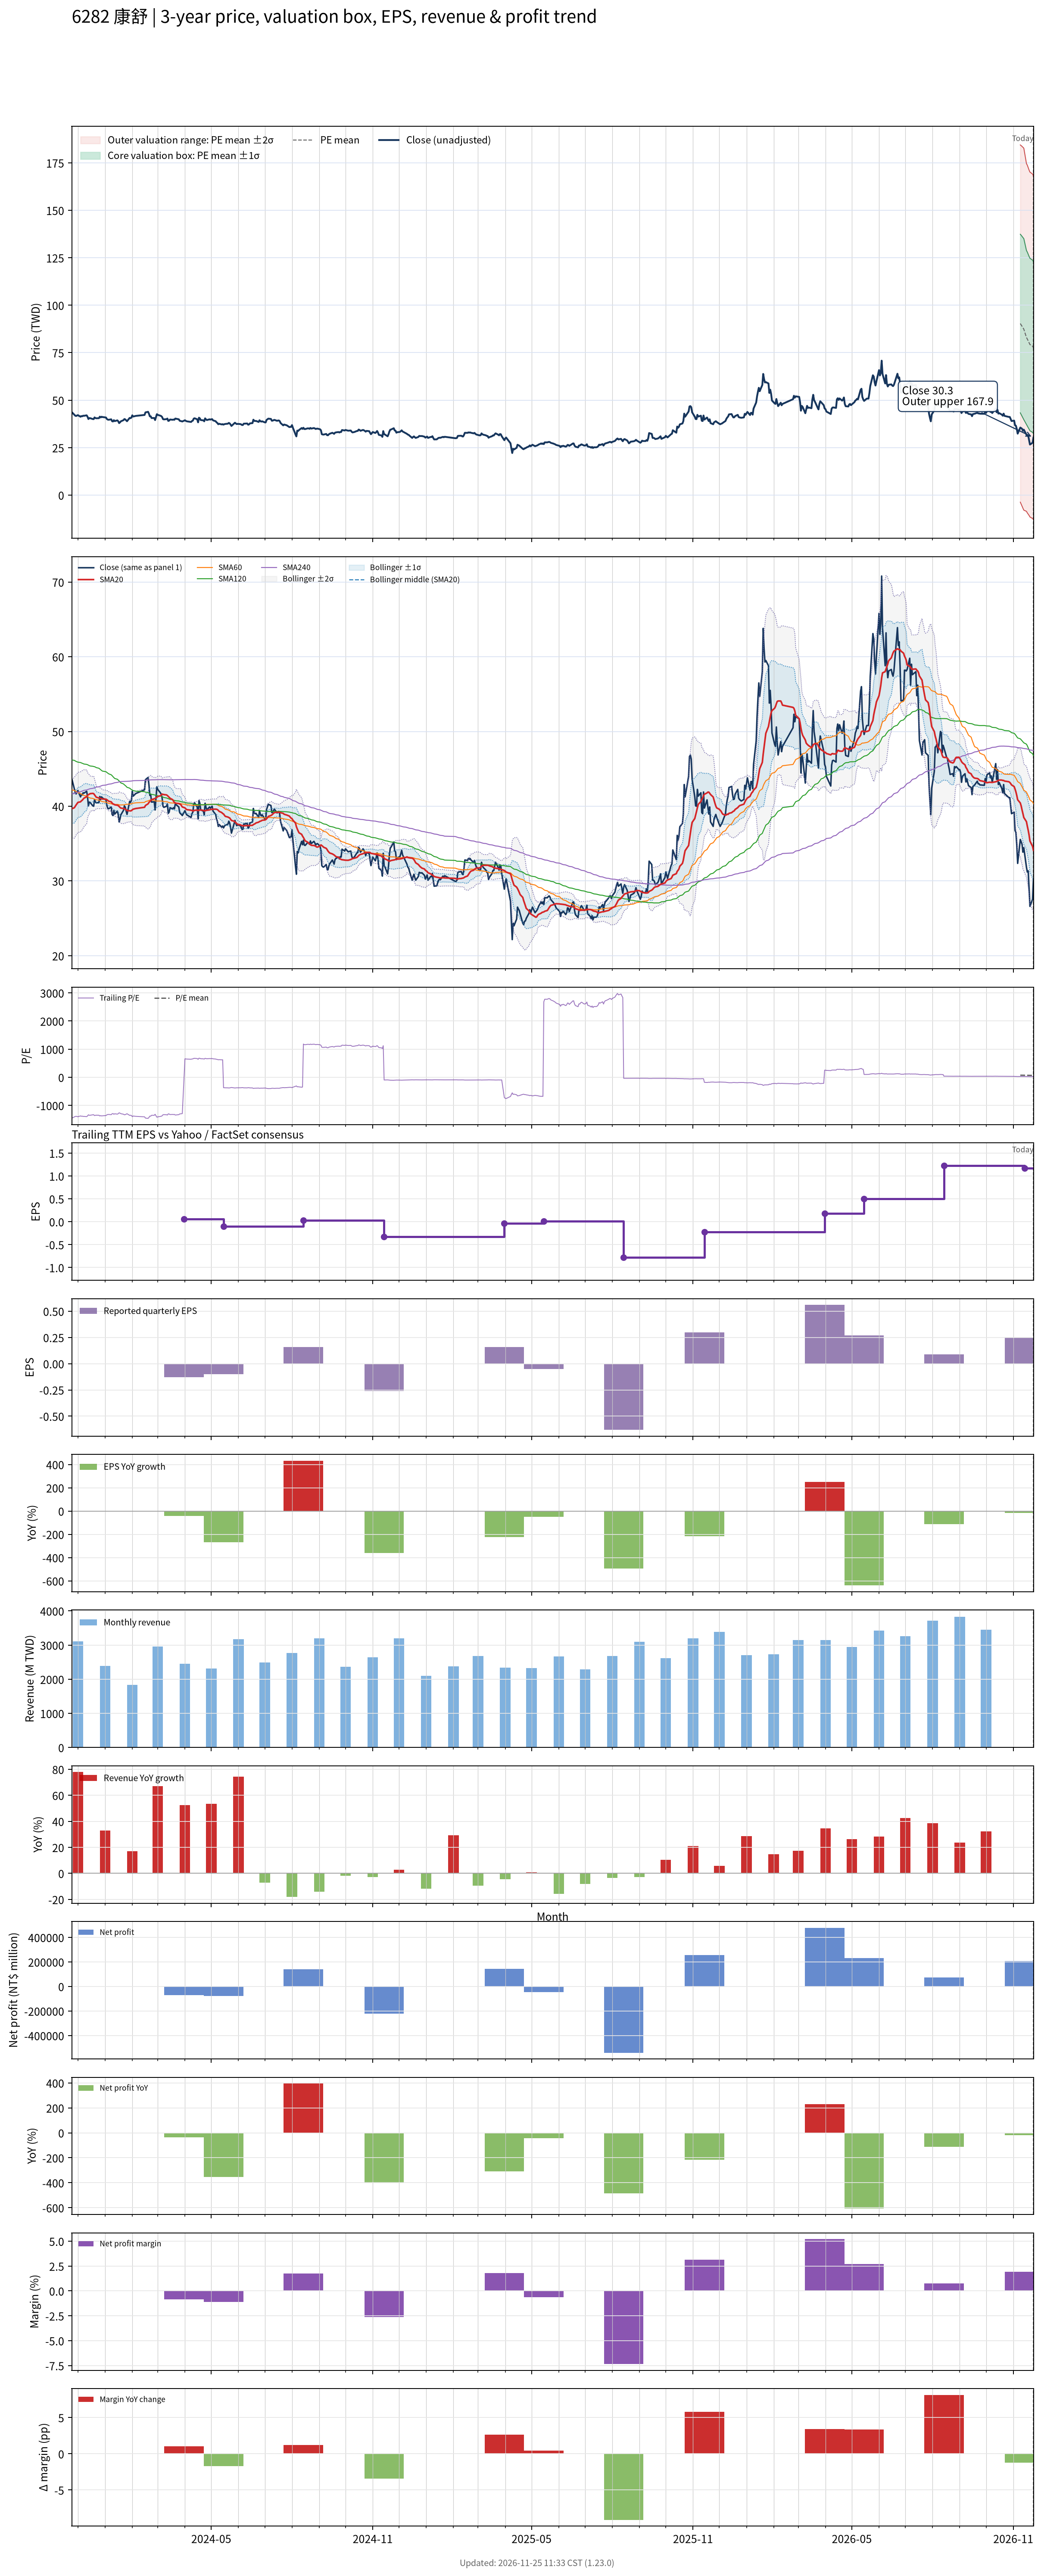

The table this chart was drawn from, first rows:
# chart-version: skill-stock-dynamic-val…
date, close, available_date, period_end, eps, ttm_eps, pe, pe_mean, pe_std, price_m2, price_m1, price_mean, price_p1, price_p2, forward_eps, forward_pe, forward_pe_mean, forward_pe_std, forward_price_m2, forward_price_m1, forward_price_mean, forward_price_p1, forward_price_p2, sma20
2023-11-24, 43.7, 2023-11-14, 2023-09-30, 0.1, -0.03, -1457, , , , , , , , , , , , , , , , , 39.65
2023-11-27, 42.3, 2023-11-14, 2023-09-30, 0.1, -0.03, -1410, , , , , , , , , , , , , , , , , 39.8
2023-11-28, 41.8, 2023-11-14, 2023-09-30, 0.1, -0.03, -1393, , , , , , , , , , , , , , , , , 39.99
2023-11-29, 41.65, 2023-11-14, 2023-09-30, 0.1, -0.03, -1388, , , , , , , , , , , , , , , , , 40.18
2023-11-30, 41.9, 2023-11-14, 2023-09-30, 0.1, -0.03, -1397, , , , , , , , , , , , , , , , , 40.34
2023-12-01, 42.1, 2023-11-14, 2023-09-30, 0.1, -0.03, -1403, , , , , , , , , , , , , , , , , 40.51
2023-12-04, 41.25, 2023-11-14, 2023-09-30, 0.1, -0.03, -1375, , , , , , , , , , , , , , , , , 40.59
2023-12-05, 41.6, 2023-11-14, 2023-09-30, 0.1, -0.03, -1387, , , , , , , , , , , , , , , , , 40.71
2023-12-06, 41.5, 2023-11-14, 2023-09-30, 0.1, -0.03, -1383, , , , , , , , , , , , , , , , , 40.81
2023-12-07, 41.8, 2023-11-14, 2023-09-30, 0.1, -0.03, -1393, , , , , , , , , , , , , , , , , 40.95
2023-12-08, 41.75, 2023-11-14, 2023-09-30, 0.1, -0.03, -1392, , , , , , , , , , , , , , , , , 41.08
2023-12-11, 42, 2023-11-14, 2023-09-30, 0.1, -0.03, -1400, , , , , , , , , , , , , , , , , 41.26
2023-12-12, 41.25, 2023-11-14, 2023-09-30, 0.1, -0.03, -1375, , , , , , , , , , , , , , , , , 41.47
2023-12-13, 40.05, 2023-11-14, 2023-09-30, 0.1, -0.03, -1335, , , , , , , , , , , , , , , , , 41.55
2023-12-14, 40.55, 2023-11-14, 2023-09-30, 0.1, -0.03, -1352, , , , , , , , , , , , , , , , , 41.61
2023-12-15, 40.5, 2023-11-14, 2023-09-30, 0.1, -0.03, -1350, , , , , , , , , , , , , , , , , 41.69
2023-12-18, 40.05, 2023-11-14, 2023-09-30, 0.1, -0.03, -1335, , , , , , , , , , , , , , , , , 41.72
2023-12-19, 40, 2023-11-14, 2023-09-30, 0.1, -0.03, -1333, , , , , , , , , , , , , , , , , 41.68
2023-12-20, 40.9, 2023-11-14, 2023-09-30, 0.1, -0.03, -1363, , , , , , , , , , , , , , , , , 41.52
2023-12-21, 40.55, 2023-11-14, 2023-09-30, 0.1, -0.03, -1352, , , , , , , , , , , , , , , , , 41.36
2023-12-22, 40.45, 2023-11-14, 2023-09-30, 0.1, -0.03, -1348, , , , , , , , , , , , , , , , , 41.2
2023-12-25, 40.5, 2023-11-14, 2023-09-30, 0.1, -0.03, -1350, , , , , , , , , , , , , , , , , 41.11
2023-12-26, 41.3, 2023-11-14, 2023-09-30, 0.1, -0.03, -1377, , , , , , , , , , , , , , , , , 41.08
2023-12-27, 40.9, 2023-11-14, 2023-09-30, 0.1, -0.03, -1363, , , , , , , , , , , , , , , , , 41.05
2023-12-28, 41.25, 2023-11-14, 2023-09-30, 0.1, -0.03, -1375, , , , , , , , , , , , , , , , , 41.01
2023-12-29, 41.1, 2023-11-14, 2023-09-30, 0.1, -0.03, -1370, , , , , , , , , , , , , , , , , 40.96
2024-01-02, 40.85, 2023-11-14, 2023-09-30, 0.1, -0.03, -1362, , , , , , , , , , , , , , , , , 40.94
2024-01-03, 40.1, 2023-11-14, 2023-09-30, 0.1, -0.03, -1337, , , , , , , , , , , , , , , , , 40.87
2024-01-04, 39.75, 2023-11-14, 2023-09-30, 0.1, -0.03, -1325, , , , , , , , , , , , , , , , , 40.78
2024-01-05, 39.65, 2023-11-14, 2023-09-30, 0.1, -0.03, -1322, , , , , , , , , , , , , , , , , 40.67
2024-01-08, 39.9, 2023-11-14, 2023-09-30, 0.1, -0.03, -1330, , , , , , , , , , , , , , , , , 40.58
2024-01-09, 38.9, 2023-11-14, 2023-09-30, 0.1, -0.03, -1297, , , , , , , , , , , , , , , , , 40.42
2024-01-10, 38.75, 2023-11-14, 2023-09-30, 0.1, -0.03, -1292, , , , , , , , , , , , , , , , , 40.3
2024-01-11, 39.45, 2023-11-14, 2023-09-30, 0.1, -0.03, -1315, , , , , , , , , , , , , , , , , 40.27
2024-01-12, 38.95, 2023-11-14, 2023-09-30, 0.1, -0.03, -1298, , , , , , , , , , , , , , , , , 40.19
2024-01-15, 39.35, 2023-11-14, 2023-09-30, 0.1, -0.03, -1312, , , , , , , , , , , , , , , , , 40.13
2024-01-16, 38.85, 2023-11-14, 2023-09-30, 0.1, -0.03, -1295, , , , , , , , , , , , , , , , , 40.07
2024-01-17, 37.9, 2023-11-14, 2023-09-30, 0.1, -0.03, -1263, , , , , , , , , , , , , , , , , 39.97
2024-01-18, 38.3, 2023-11-14, 2023-09-30, 0.1, -0.03, -1277, , , , , , , , , , , , , , , , , 39.84
2024-01-19, 38.85, 2023-11-14, 2023-09-30, 0.1, -0.03, -1295, , , , , , , , , , , , , , , , , 39.75
2024-01-22, 39.45, 2023-11-14, 2023-09-30, 0.1, -0.03, -1315, , , , , , , , , , , , , , , , , 39.7
2024-01-23, 40.05, 2023-11-14, 2023-09-30, 0.1, -0.03, -1335, , , , , , , , , , , , , , , , , 39.68
2024-01-24, 39.85, 2023-11-14, 2023-09-30, 0.1, -0.03, -1328, , , , , , , , , , , , , , , , , 39.61
2024-01-25, 39.35, 2023-11-14, 2023-09-30, 0.1, -0.03, -1312, , , , , , , , , , , , , , , , , 39.53
2024-01-26, 38.9, 2023-11-14, 2023-09-30, 0.1, -0.03, -1297, , , , , , , , , , , , , , , , , 39.41
2024-01-29, 40.65, 2023-11-14, 2023-09-30, 0.1, -0.03, -1355, , , , , , , , , , , , , , , , , 39.39
2024-01-30, 40.5, 2023-11-14, 2023-09-30, 0.1, -0.03, -1350, , , , , , , , , , , , , , , , , 39.37
2024-01-31, 40.8, 2023-11-14, 2023-09-30, 0.1, -0.03, -1360, , , , , , , , , , , , , , , , , 39.41
2024-02-01, 42, 2023-11-14, 2023-09-30, 0.1, -0.03, -1400, , , , , , , , , , , , , , , , , 39.52
2024-02-02, 41.35, 2023-11-14, 2023-09-30, 0.1, -0.03, -1378, , , , , , , , , , , , , , , , , 39.6
2024-02-05, 41.7, 2023-11-14, 2023-09-30, 0.1, -0.03, -1390, , , , , , , , , , , , , , , , , 39.7
2024-02-15, 42.2, 2023-11-14, 2023-09-30, 0.1, -0.03, -1407, , , , , , , , , , , , , , , , , 39.86
2024-02-16, 43.55, 2023-11-14, 2023-09-30, 0.1, -0.03, -1452, , , , , , , , , , , , , , , , , 40.1
2024-02-19, 43.85, 2023-11-14, 2023-09-30, 0.1, -0.03, -1462, , , , , , , , , , , , , , , , , 40.32
2024-02-20, 42.85, 2023-11-14, 2023-09-30, 0.1, -0.03, -1428, , , , , , , , , , , , , , , , , 40.52
2024-02-21, 41.45, 2023-11-14, 2023-09-30, 0.1, -0.03, -1382, , , , , , , , , , , , , , , , , 40.62
2024-02-22, 41.5, 2023-11-14, 2023-09-30, 0.1, -0.03, -1383, , , , , , , , , , , , , , , , , 40.75
2024-02-23, 40.55, 2023-11-14, 2023-09-30, 0.1, -0.03, -1352, , , , , , , , , , , , , , , , , 40.88
2024-02-26, 40.6, 2023-11-14, 2023-09-30, 0.1, -0.03, -1353, , , , , , , , , , , , , , , , , 41
... 667 more rows
